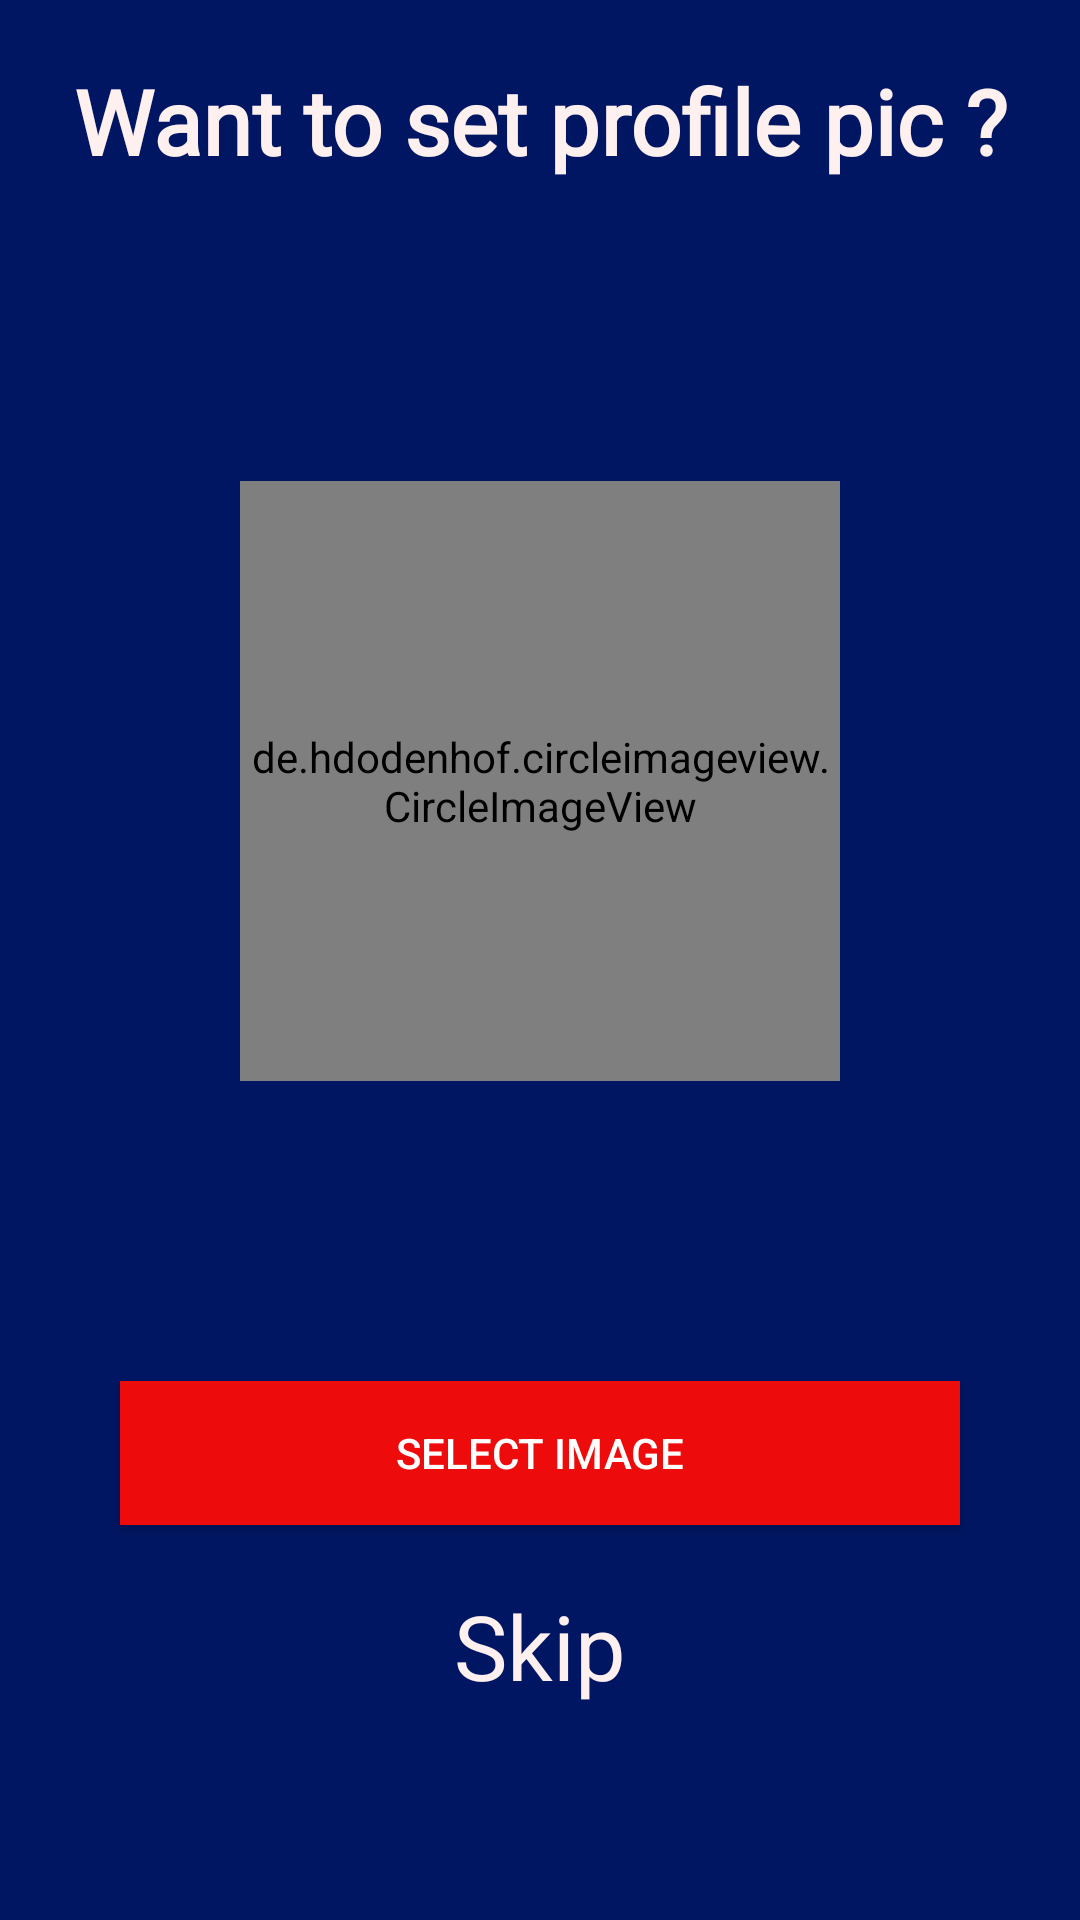

This screen was rendered from an Android layout file. Write that file and the resources it references.
<!-- AndroidManifest.xml: application theme AppTheme -->
<!-- res/layout/activity_set_profile_pic.xml -->
<?xml version="1.0" encoding="utf-8"?>

<ScrollView xmlns:android="http://schemas.android.com/apk/res/android"
    xmlns:app="http://schemas.android.com/apk/res-auto"
    xmlns:tools="http://schemas.android.com/tools"
    android:layout_width="match_parent"
    android:layout_height="match_parent"
    tools:context=".SetProfilePic"
    android:background="@color/RoyalBlue">

    <LinearLayout
        android:layout_width="match_parent"
        android:layout_height="match_parent"
        android:orientation="vertical"
        android:gravity="center">

        <TextView
            android:layout_width="match_parent"
            android:layout_height="wrap_content"
            android:layout_marginTop="20dp"
            android:fontFamily="@font/pirata_one"
            android:gravity="center"
            android:text="Want to set profile pic ?"
            android:textColor="@color/white"
            android:textSize="30sp"
            android:textStyle="bold" />

        <de.hdodenhof.circleimageview.CircleImageView
            android:id="@+id/profile_pic"
            android:layout_marginTop="100dp"
            android:layout_width="200dp"
            android:layout_height="200dp"
            android:src="@drawable/profile_icon"
            />

        <Button
            android:id="@+id/pick_image_btn"
            android:layout_width="match_parent"
            android:layout_height="wrap_content"
            android:layout_marginLeft="40dp"
            android:layout_marginTop="100dp"
            android:layout_marginRight="40dp"
            android:background="@color/red"
            android:text="SELECT IMAGE"
            android:textColor="#FFFFFF" />
        <Button
            android:visibility="gone"
            android:id="@+id/set_picture_btn"
            android:layout_width="match_parent"
            android:layout_height="wrap_content"
            android:text="SET PROFILE PICTURE"
            android:layout_marginRight="40dp"
            android:layout_marginLeft="40dp"
            android:layout_marginTop="20dp"
            android:background="@color/yellow"/>

        <TextView
            android:id="@+id/skip_set_profile_pic"
            android:gravity="center"
            android:layout_width="match_parent"
            android:layout_height="wrap_content"
            android:layout_marginTop="20dp"
            android:text="Skip"
            android:textSize="30sp"
            android:textColor="@color/white"/>
        <TextView
            android:id="@+id/next_TextView"
            android:gravity="right"
            android:layout_width="match_parent"
            android:layout_height="wrap_content"
            android:layout_marginTop="10dp"
            android:layout_marginRight="20dp"
            android:layout_marginLeft="10dp"
            android:text="Next >>"
            android:textSize="20sp"
            android:visibility="invisible"
            android:textColor="@color/white"/>

    </LinearLayout>

</ScrollView>
<!-- resources referenced by this layout -->
<resources>
  <color name="RoyalBlue">#011663</color>
  <color name="red">#EE0B0B</color>
  <color name="white">#FFF0F0</color>
  <color name="yellow">#FFDB00</color>
  <style name="AppTheme" parent="Theme.AppCompat.Light.NoActionBar">
          
          <item name="colorPrimary">@color/colorPrimary</item>
          <item name="colorPrimaryDark">@color/colorPrimaryDark</item>
          <item name="colorAccent">@color/colorAccent</item>
      </style>
  <color name="colorPrimary">#008577</color>
  <color name="colorPrimaryDark">#00574B</color>
  <color name="colorAccent">#D81B60</color>
</resources>
